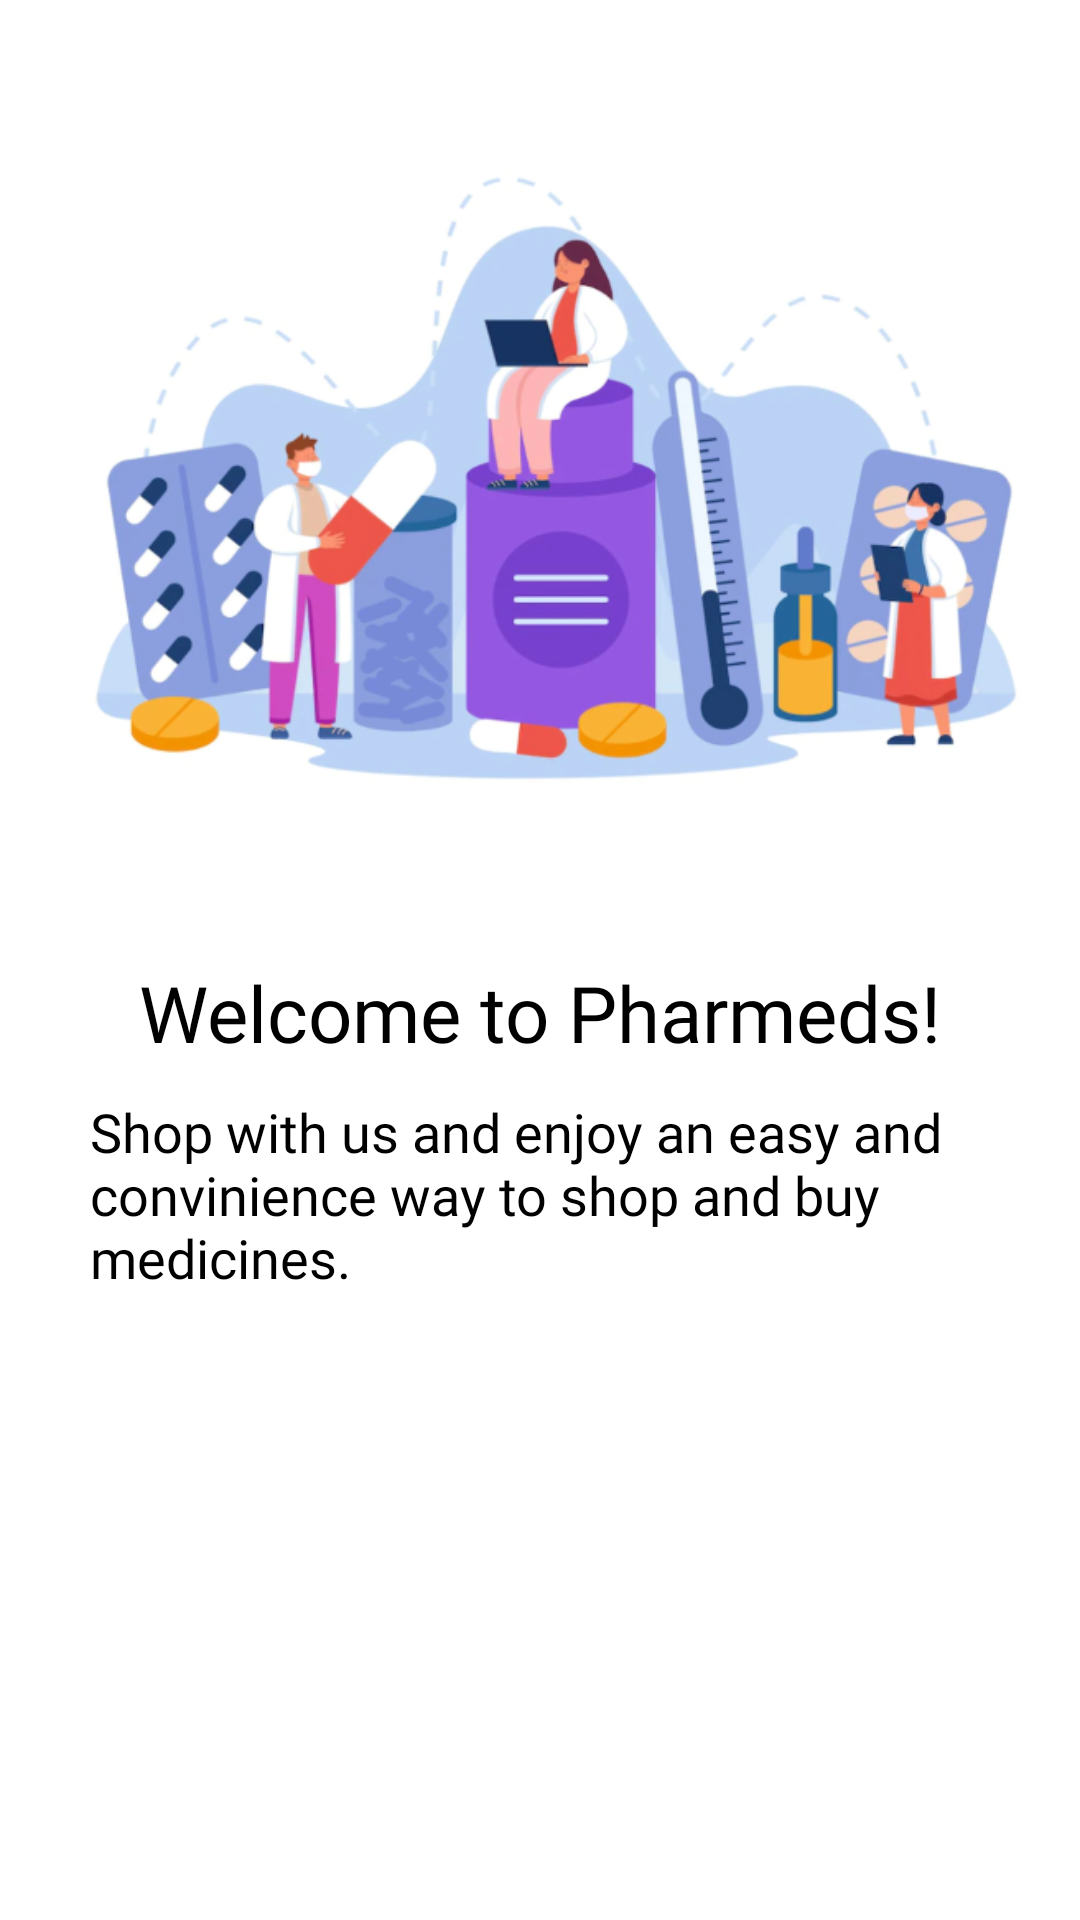

Reconstruct the res/layout file that produces this screen, plus the resources it refers to.
<!-- AndroidManifest.xml: application theme Theme.Pharmeds -->
<!-- res/layout/slider_layout.xml -->
<?xml version="1.0" encoding="utf-8"?>
<LinearLayout xmlns:android="http://schemas.android.com/apk/res/android"
    android:layout_width="match_parent"
    android:layout_height="match_parent"
    xmlns:app="http://schemas.android.com/apk/res-auto"
    android:orientation="vertical"
    app:flow_horizontalAlign="center">

    <ImageView
        android:id="@+id/introimage1"
        android:layout_width="match_parent"
        android:layout_height="300dp"
        android:layout_marginTop="10sp"
        android:src="@drawable/i" />

    <TextView
        android:id="@+id/texttitle"
        android:layout_width="match_parent"
        android:layout_height="wrap_content"
        android:layout_marginTop="10dp"
        android:fontFamily="@font/fb"
        android:text="@string/texttitle"
        android:textAlignment="center"
        android:textColor="@color/black"
        android:textSize="26dp" />
    <TextView
        android:id="@+id/textdesc"
        android:layout_width="match_parent"
        android:layout_height="wrap_content"
        android:textSize="18dp"
        android:layout_marginTop="10dp"
        android:layout_marginHorizontal="30dp"
        android:fontFamily="@font/font1"
        android:text="@string/textdesc"
        android:textColor="@color/black"/>




</LinearLayout>
<!-- resources referenced by this layout -->
<resources>
  <color name="black">#FF000000</color>
  <!-- drawable i: png bitmap (drawable, 179746 bytes) -->
  <string name="textdesc">Shop with us and enjoy an easy and convinience way to shop and buy medicines.</string>
  <string name="texttitle">Welcome to Pharmeds!</string>
  <style name="Theme.Pharmeds" parent="Theme.MaterialComponents.DayNight.NoActionBar">
          
          <item name="colorPrimary">@color/teal_700</item>
          <item name="colorPrimaryDark">@color/white</item>
          <item name="colorPrimaryVariant">@color/teal_200</item>
          <item name="colorOnPrimary">@color/white</item>
          
          <item name="colorSecondary">@color/teal_200</item>
          <item name="colorSecondaryVariant">@color/teal_700</item>
          <item name="colorOnSecondary">@color/black</item>
  
      </style>
  <color name="teal_700">#FF018786</color>
  <color name="white">#FFFFFFFF</color>
  <color name="teal_200">#FF03DAC5</color>
</resources>
